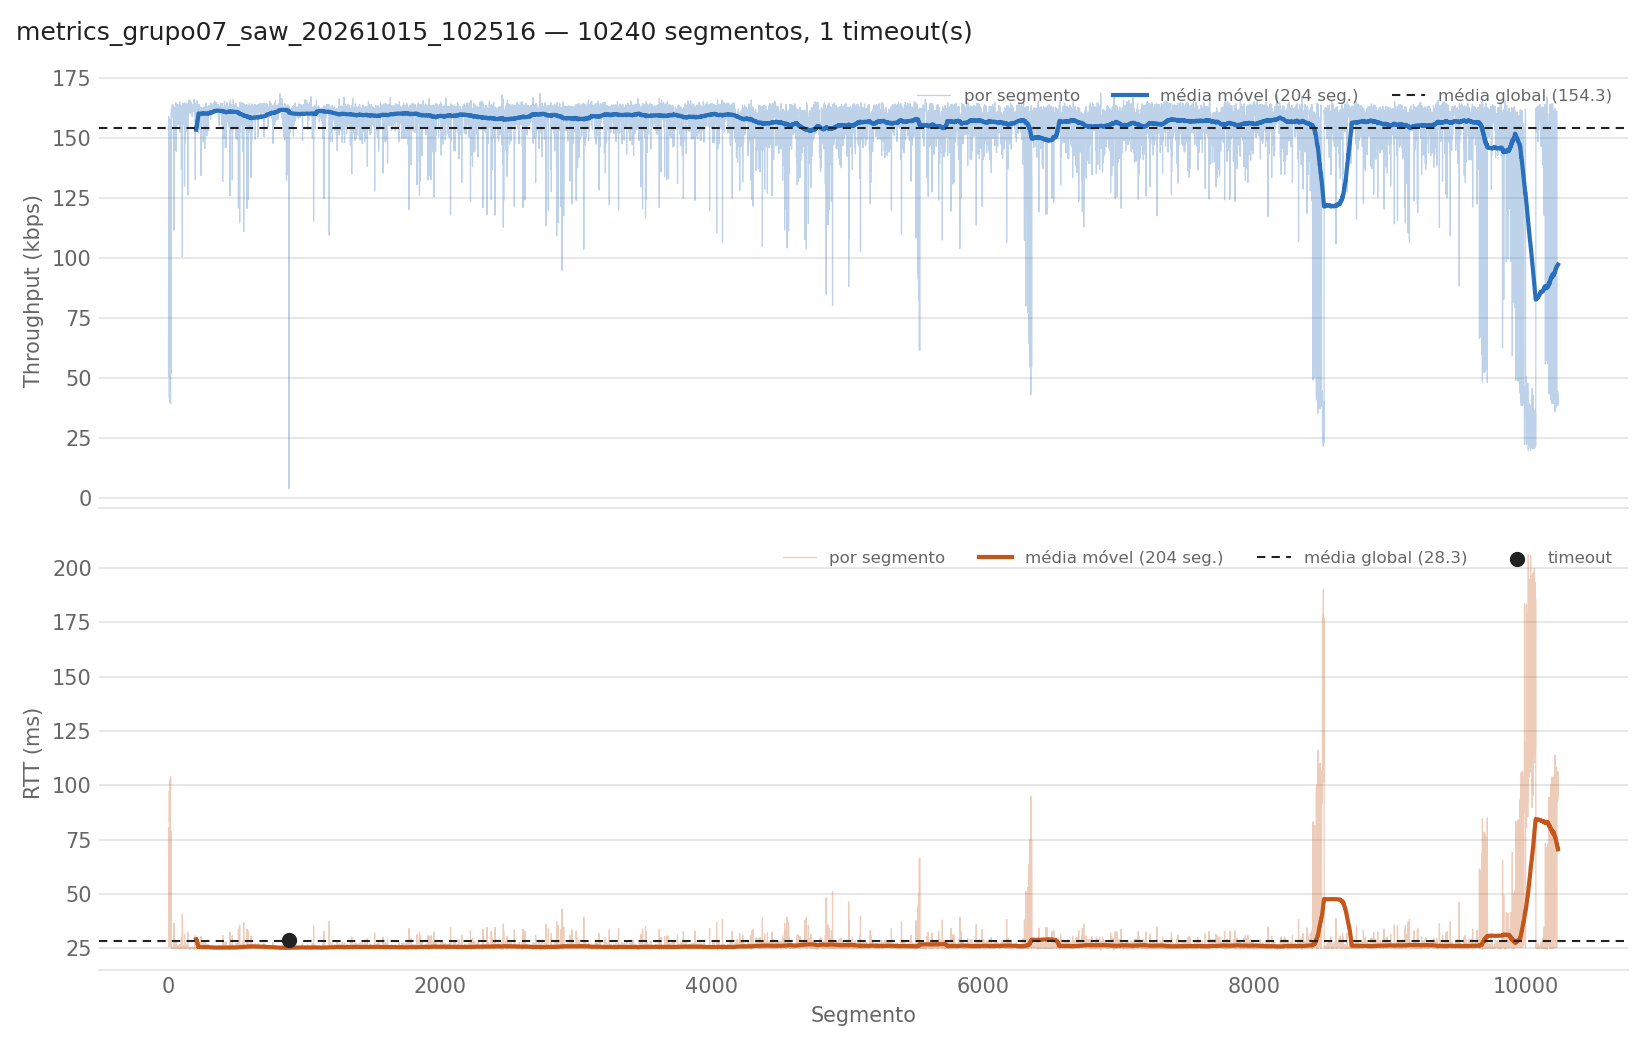

Values plotted in this chart, from the file beside it:
segment, timestamp, size_bytes, rtt_ms, rtt_estimated_ms, timeout_ms, throughput_kbps, retransmissions, timeout_occurred, window_size, protocol, loss_simulated
0, 2026-10-15T10:25:17.605760-03:00, 512, 80.5, 80.5, 1000, 50.87, 0, 0, 1, saw, 0
1, 2026-10-15T10:25:17.631558-03:00, 512, 25.76, 73.65, 1000, 159, 0, 0, 1, saw, 0
2, 2026-10-15T10:25:17.711099-03:00, 512, 79.51, 74.39, 1000, 51.52, 0, 0, 1, saw, 0
3, 2026-10-15T10:25:17.737225-03:00, 512, 26.08, 68.35, 1000, 157, 0, 0, 1, saw, 0
4, 2026-10-15T10:25:17.805981-03:00, 512, 68.72, 68.39, 1000, 59.6, 0, 0, 1, saw, 0
5, 2026-10-15T10:25:17.831920-03:00, 512, 25.91, 63.08, 1000, 158.1, 0, 0, 1, saw, 0
6, 2026-10-15T10:25:17.929346-03:00, 512, 97.39, 67.37, 1000, 42.05, 0, 0, 1, saw, 0
7, 2026-10-15T10:25:18.012148-03:00, 512, 82.77, 69.3, 1000, 49.48, 0, 0, 1, saw, 0
8, 2026-10-15T10:25:18.114552-03:00, 512, 102.4, 73.43, 1000, 40.01, 0, 0, 1, saw, 0
9, 2026-10-15T10:25:18.140851-03:00, 512, 26.27, 67.54, 1000, 155.9, 0, 0, 1, saw, 0
10, 2026-10-15T10:25:18.221158-03:00, 512, 80.27, 69.13, 1000, 51.02, 0, 0, 1, saw, 0
11, 2026-10-15T10:25:18.247455-03:00, 512, 26.27, 63.77, 1000, 155.9, 0, 0, 1, saw, 0
12, 2026-10-15T10:25:18.315575-03:00, 512, 68.08, 64.31, 1000, 60.16, 0, 0, 1, saw, 0
13, 2026-10-15T10:25:18.410475-03:00, 512, 94.87, 68.13, 1000, 43.17, 0, 0, 1, saw, 0
14, 2026-10-15T10:25:18.506495-03:00, 512, 95.99, 71.61, 1000, 42.67, 0, 0, 1, saw, 0
15, 2026-10-15T10:25:18.610381-03:00, 512, 103.9, 75.64, 1000, 39.44, 0, 0, 1, saw, 0
16, 2026-10-15T10:25:18.636375-03:00, 512, 25.96, 69.43, 1000, 157.8, 0, 0, 1, saw, 0
17, 2026-10-15T10:25:18.715406-03:00, 512, 79, 70.63, 1000, 51.85, 0, 0, 1, saw, 0
18, 2026-10-15T10:25:18.741114-03:00, 512, 25.67, 65.01, 1000, 159.5, 0, 0, 1, saw, 0
19, 2026-10-15T10:25:18.766747-03:00, 512, 25.59, 60.08, 1000, 160, 0, 0, 1, saw, 0
20, 2026-10-15T10:25:18.792179-03:00, 512, 25.4, 55.75, 1000, 161.2, 0, 0, 1, saw, 0
21, 2026-10-15T10:25:18.817502-03:00, 512, 25.29, 51.94, 1000, 161.9, 0, 0, 1, saw, 0
22, 2026-10-15T10:25:18.842756-03:00, 512, 25.22, 48.6, 1000, 162.4, 0, 0, 1, saw, 0
23, 2026-10-15T10:25:18.868624-03:00, 512, 25.83, 45.75, 1000, 158.5, 0, 0, 1, saw, 0
24, 2026-10-15T10:25:18.894067-03:00, 512, 25.41, 43.21, 1000, 161.2, 0, 0, 1, saw, 0
25, 2026-10-15T10:25:18.919333-03:00, 512, 25.23, 40.96, 1000, 162.3, 0, 0, 1, saw, 0
26, 2026-10-15T10:25:18.944559-03:00, 512, 25.19, 38.99, 1000, 162.6, 0, 0, 1, saw, 0
27, 2026-10-15T10:25:18.969553-03:00, 512, 24.96, 37.24, 1000, 164, 0, 0, 1, saw, 0
28, 2026-10-15T10:25:18.994645-03:00, 512, 25.06, 35.72, 1000, 163.4, 0, 0, 1, saw, 0
29, 2026-10-15T10:25:19.020066-03:00, 512, 25.39, 34.42, 1000, 161.3, 0, 0, 1, saw, 0
30, 2026-10-15T10:25:19.045403-03:00, 512, 25.3, 33.28, 1000, 161.9, 0, 0, 1, saw, 0
31, 2026-10-15T10:25:19.070408-03:00, 512, 24.97, 32.25, 1000, 164, 0, 0, 1, saw, 0
32, 2026-10-15T10:25:19.095683-03:00, 512, 25.25, 31.37, 1000, 162.2, 0, 0, 1, saw, 0
33, 2026-10-15T10:25:19.120898-03:00, 512, 25.19, 30.6, 1000, 162.6, 0, 0, 1, saw, 0
34, 2026-10-15T10:25:19.146146-03:00, 512, 25.22, 29.93, 1000, 162.4, 0, 0, 1, saw, 0
35, 2026-10-15T10:25:19.171850-03:00, 512, 25.67, 29.39, 1000, 159.5, 0, 0, 1, saw, 0
36, 2026-10-15T10:25:19.199227-03:00, 512, 27.35, 29.14, 1000, 149.8, 0, 0, 1, saw, 0
37, 2026-10-15T10:25:19.224734-03:00, 512, 25.48, 28.68, 1000, 160.7, 0, 0, 1, saw, 0
38, 2026-10-15T10:25:19.249875-03:00, 512, 25.11, 28.23, 1000, 163.1, 0, 0, 1, saw, 0
39, 2026-10-15T10:25:19.275223-03:00, 512, 25.32, 27.87, 1000, 161.8, 0, 0, 1, saw, 0
40, 2026-10-15T10:25:19.311922-03:00, 512, 36.67, 28.97, 1000, 111.7, 0, 0, 1, saw, 0
41, 2026-10-15T10:25:19.337630-03:00, 512, 25.68, 28.56, 1000, 159.5, 0, 0, 1, saw, 0
42, 2026-10-15T10:25:19.362918-03:00, 512, 25.26, 28.15, 1000, 162.1, 0, 0, 1, saw, 0
43, 2026-10-15T10:25:19.388220-03:00, 512, 25.28, 27.79, 1000, 162, 0, 0, 1, saw, 0
44, 2026-10-15T10:25:19.413934-03:00, 512, 25.68, 27.52, 1000, 159.5, 0, 0, 1, saw, 0
45, 2026-10-15T10:25:19.439204-03:00, 512, 25.24, 27.24, 1000, 162.3, 0, 0, 1, saw, 0
46, 2026-10-15T10:25:19.464386-03:00, 512, 25.15, 26.98, 1000, 162.8, 0, 0, 1, saw, 0
47, 2026-10-15T10:25:19.489923-03:00, 512, 25.51, 26.79, 1000, 160.5, 0, 0, 1, saw, 0
48, 2026-10-15T10:25:19.515953-03:00, 512, 26, 26.7, 1000, 157.5, 0, 0, 1, saw, 0
49, 2026-10-15T10:25:19.541329-03:00, 512, 25.35, 26.53, 1000, 161.6, 0, 0, 1, saw, 0
50, 2026-10-15T10:25:19.566969-03:00, 512, 25.62, 26.41, 1000, 159.9, 0, 0, 1, saw, 0
51, 2026-10-15T10:25:19.593783-03:00, 512, 26.79, 26.46, 1000, 152.9, 0, 0, 1, saw, 0
52, 2026-10-15T10:25:19.619106-03:00, 512, 25.28, 26.31, 1000, 162, 0, 0, 1, saw, 0
53, 2026-10-15T10:25:19.644521-03:00, 512, 25.37, 26.2, 1000, 161.4, 0, 0, 1, saw, 0
54, 2026-10-15T10:25:19.669381-03:00, 512, 24.83, 26.02, 1000, 164.9, 0, 0, 1, saw, 0
55, 2026-10-15T10:25:19.694643-03:00, 512, 25.23, 25.93, 1000, 162.3, 0, 0, 1, saw, 0
56, 2026-10-15T10:25:19.723005-03:00, 512, 28.33, 26.23, 1000, 144.6, 0, 0, 1, saw, 0
57, 2026-10-15T10:25:19.747921-03:00, 512, 24.89, 26.06, 1000, 164.5, 0, 0, 1, saw, 0
58, 2026-10-15T10:25:19.773619-03:00, 512, 25.66, 26.01, 1000, 159.6, 0, 0, 1, saw, 0
59, 2026-10-15T10:25:19.798933-03:00, 512, 25.28, 25.92, 1000, 162, 0, 0, 1, saw, 0
... 10,180 more rows
